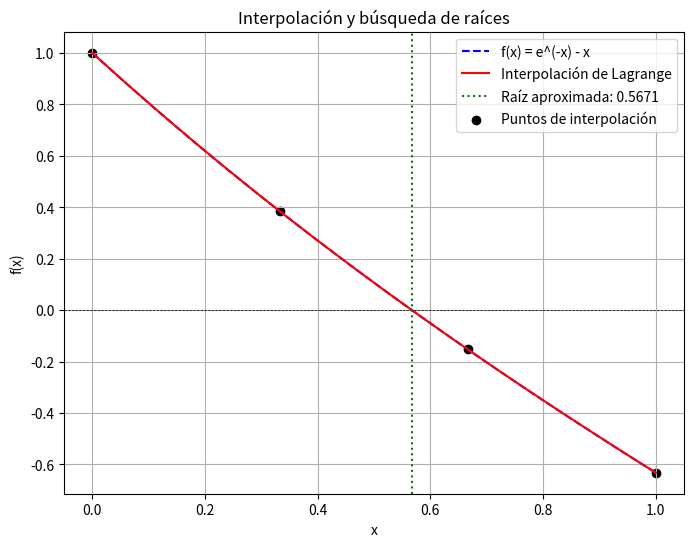

This figure's Python source:
import numpy as np
import matplotlib.pyplot as plt

# Nueva función dada en el ejercicio
def f(x):
    return np.exp(-x) - x

# Interpolación de Lagrange
def lagrange_interpolation(x, x_points, y_points):
    n = len(x_points)
    result = 0
    for i in range(n):
        term = y_points[i]
        for j in range(n):
            if i != j:
                term *= (x - x_points[j]) / (x_points[i] - x_points[j])
        result += term
    return result

# Método de Bisección
def bisect(func, a, b, tol=1e-6, max_iter=100):
    if func(a) * func(b) > 0:
        raise ValueError("El intervalo no contiene una raíz")
    
    for _ in range(max_iter):
        c = (a + b) / 2
        if abs(func(c)) < tol or (b - a) / 2 < tol:
            return c
        if func(a) * func(c) < 0:
            b = c
        else:
            a = c
    return (a + b) / 2  # Retorna la mejor estimación de la raíz

# Selección de cuatro puntos equidistantes en el intervalo [0,1]
x_points = np.linspace(0, 1, 4)
y_points = f(x_points)

# Construcción del polinomio interpolante
x_vals = np.linspace(0, 1, 100)
y_interp = [lagrange_interpolation(x, x_points, y_points) for x in x_vals]

# Encontrar raíz del polinomio interpolante usando bisección
def interpolated_poly(x):
    return lagrange_interpolation(x, x_points, y_points)

root = bisect(interpolated_poly, 0, 1)

# Gráfica
plt.figure(figsize=(8, 6))
plt.plot(x_vals, f(x_vals), label="f(x) = e^(-x) - x", linestyle='dashed', color='blue')
plt.plot(x_vals, y_interp, label="Interpolación de Lagrange", color='red')
plt.axhline(0, color='black', linewidth=0.5, linestyle='--')
plt.axvline(root, color='green', linestyle='dotted', label=f"Raíz aproximada: {root:.4f}")
plt.scatter(x_points, y_points, color='black', label="Puntos de interpolación")
plt.xlabel("x")
plt.ylabel("f(x)")
plt.title("Interpolación y búsqueda de raíces")
plt.legend()
plt.grid(True)
plt.savefig("interpolacion_raices.png")  # Guarda la imagen
plt.show()

# Cálculo de errores
error_absoluto = abs(f(root))
error_relativo = abs(f(root) / root)
error_cuadratico = error_absoluto ** 2

# Imprimir resultados
print(f"La raíz aproximada usando interpolación es: {root:.4f}")
print(f"Error absoluto: {error_absoluto:.6f}")
print(f"Error relativo: {error_relativo:.6f}")
print(f"Error cuadrático: {error_cuadratico:.6f}")